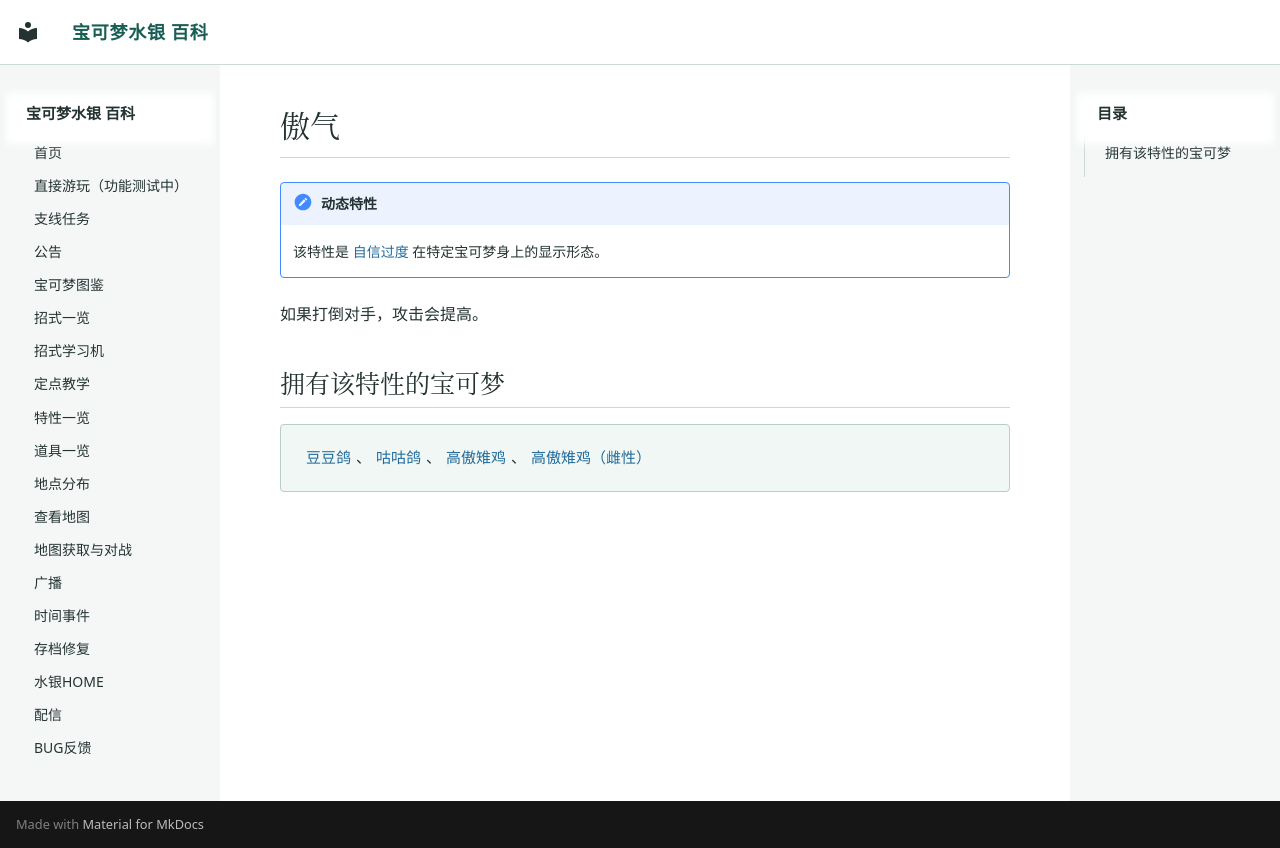

repository: Sum-Light/azoth-wiki · page: abilities/0283_傲气/index.html · generator: mkdocs

# 傲气

!!! note "动态特性"
    该特性是 [自信过度](0118_自信过度.md) 在特定宝可梦身上的显示形态。

如果打倒对手，攻击会提高。

## 拥有该特性的宝可梦

<div class="pk-learners" markdown="span">
[豆豆鸽](../pokemon/0572_豆豆鸽.md)、[咕咕鸽](../pokemon/0573_咕咕鸽.md)、[高傲雉鸡](../pokemon/0574_高傲雉鸡.md)、[高傲雉鸡（雌性）](../pokemon/0703_高傲雉鸡（雌性）.md)
</div>
